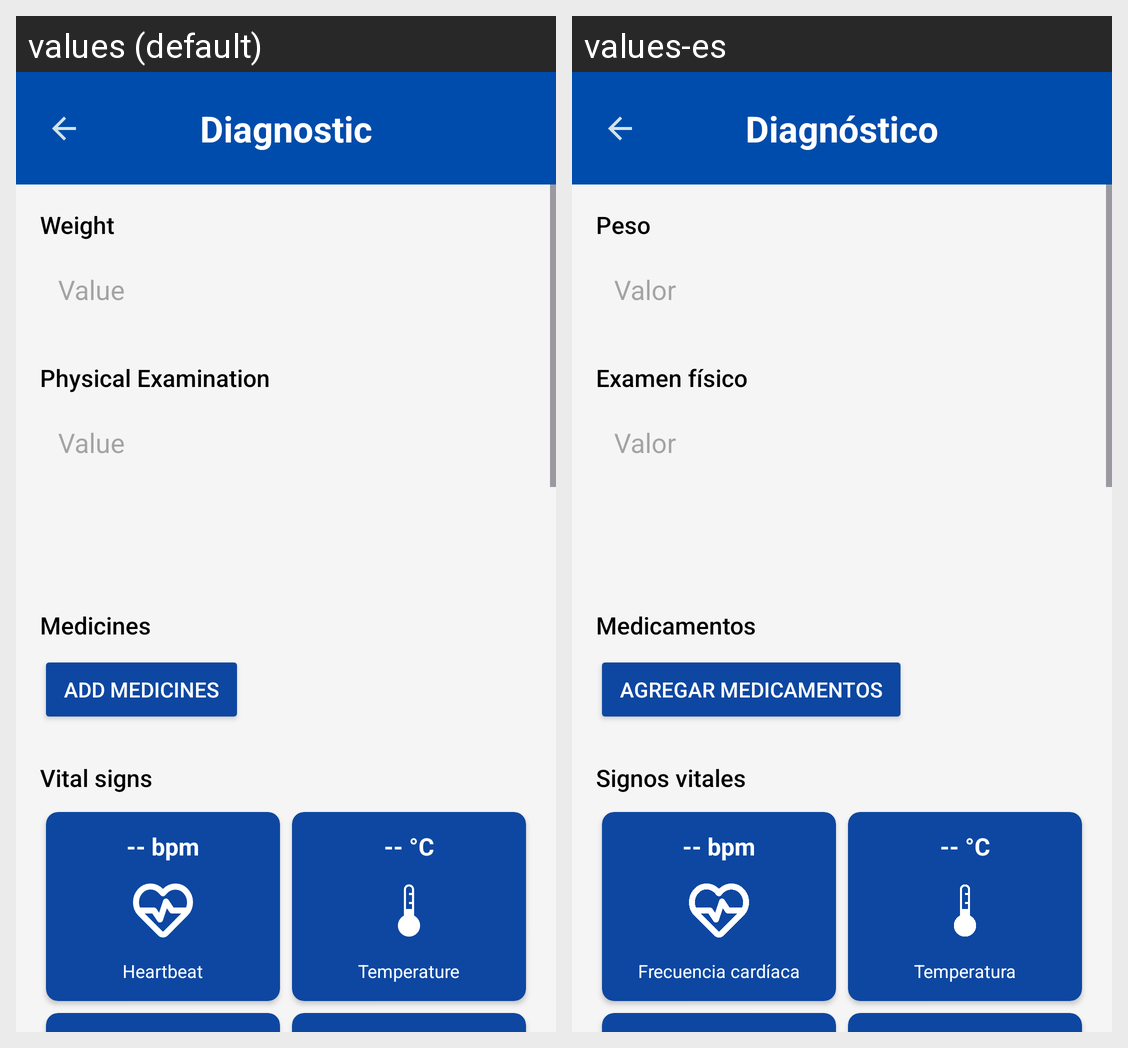

Translations of the strings shown on this Android screen, per locale in the grid:
Android screen res/layout/activity_diagnostic_form.xml rendered under 2 locales, left to right: values (default), values-es. Device: Nexus 5 (rendered at 1080×1920; each locale shown at half size, 540×960, under a caption strip naming it); theme Theme.MedXpert.
Strings drawn on this screen, with the default value and each locale's value (text and hints the layout hard-codes, and strings that could not be matched under every locale, appear in the picture but are not listed):

diagnostic_title
  values: Diagnostic
  values-es: Diagnóstico

lb_form_weight
  values: Weight
  values-es: Peso

hint_form_diagnostic
  values: Value
  values-es: Valor

lb_form_physical_examination
  values: Physical Examination
  values-es: Examen físico

lb_form_medicines
  values: Medicines
  values-es: Medicamentos

btn_form_add_medicines
  values: Add Medicines
  values-es: Agregar medicamentos

lb_form_vital_signs
  values: Vital signs
  values-es: Signos vitales

lb_form_heartbeat
  values: Heartbeat
  values-es: Frecuencia cardíaca

lb_form_temperature
  values: Temperature
  values-es: Temperatura
